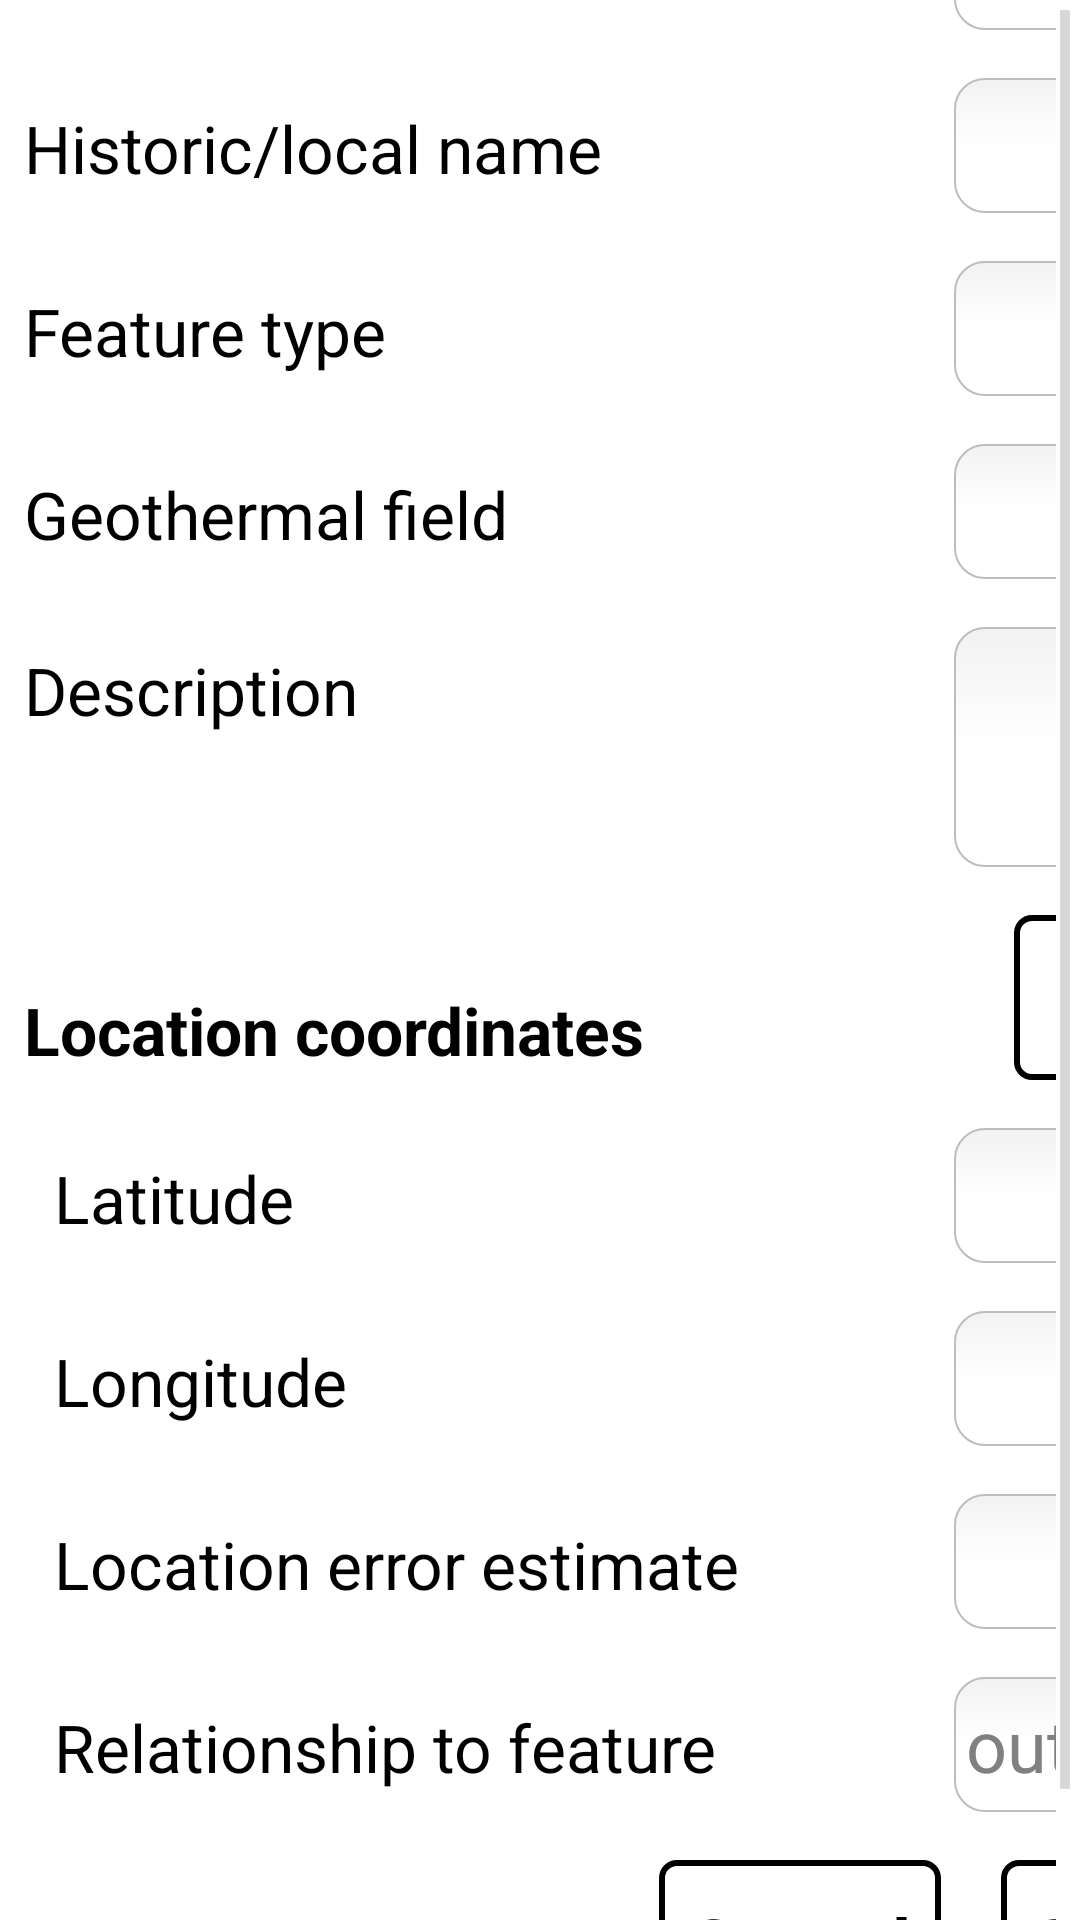

Reconstruct the res/layout file that produces this screen, plus the resources it refers to.
<!-- AndroidManifest.xml: application theme android:Theme.Holo.Light.DarkActionBar -->
<!-- res/layout/fragment_feature_id.xml -->
<ScrollView 
    xmlns:android="http://schemas.android.com/apk/res/android"
    xmlns:tools="http://schemas.android.com/tools"
    android:layout_width="match_parent"
    android:layout_height="match_parent" 
    style="@style/standard_layout"
    >
	<TableLayout
		android:layout_width="wrap_content"
		android:layout_height="wrap_content"
		android:layout_gravity="center">
		
	    <TableRow
	        style="@style/form_row" >       
		    <TextView
		        android:text="Feature name"
		        style="@style/form_label"/>
		    <EditText
		        android:id="@+id/feature_name_input"
		        android:hint=""
		        android:inputType="text" 
		        style="@style/form_input"/>
		</TableRow>
	    
	    <TableRow
	        style="@style/form_row" > 
		    <TextView
		        android:text="Historic/local name"
	            style="@style/form_label"/>
		    <EditText
		        android:id="@+id/historic_local_name_input"
		        android:hint=""
		        android:inputType="text" 
	            style="@style/form_input" />  
	    </TableRow>	
	    
	    <TableRow
	        style="@style/form_row" > 
	        <TextView
	            android:text="Feature type"
	            style="@style/form_label"/>
	        <EditText
	            android:id="@+id/feature_type_input"
	            android:hint=""
	            android:inputType="text" 
	            style="@style/form_input" />  
	    </TableRow>   
	
	    <TableRow
	        style="@style/form_row" > 
	        <TextView
	            android:text="Geothermal field"
	            style="@style/form_label"/>
	        <EditText
	            android:id="@+id/geothermal_field_input"
	            android:hint=""
	            android:inputType="text" 
	            style="@style/form_input" />  
	    </TableRow> 
	      	    
        <TableRow
            style="@style/form_row" > 
            <TextView
                android:text="Description"
                style="@style/form_label"/>
            <EditText
                android:id="@+id/description"
                android:hint=""
                style="@style/form_input_multiline" />  
        </TableRow> 
        	    
        <TableRow
            style="@style/form_row" > 
            <TextView
                android:text="Location coordinates"
                style="@style/form_section_heading"/>
            <Button 
               android:id="@+id/use_current_location_button"
               android:text="Use current location"
               style="@style/spaced_button"/>
        </TableRow> 	    
	
	    <TableRow
	        style="@style/form_row" > 
	        <TextView
	            android:text="Latitude"
	            style="@style/form_subsection_label"/>
	        <EditText
	            android:id="@+id/coord_latitude"
	            android:hint=""
	            android:inputType="number|numberDecimal|numberSigned" 
	            style="@style/form_input" />  
	    </TableRow>   
	    
	    <TableRow
	        style="@style/form_row" > 
	        <TextView
	            android:text="Longitude"
	            style="@style/form_subsection_label"/>
	        <EditText
	            android:id="@+id/coord_longitude"
	            android:hint=""
	            android:inputType="number|numberDecimal|numberSigned" 
	            style="@style/form_input" />  
	    </TableRow>  
	     
	    <TableRow
	        style="@style/form_row" > 
	        <TextView
	            android:text="Location error estimate"
	            style="@style/form_subsection_label"/>
	        <EditText
	            android:id="@+id/coord_error_est"
	            android:hint=""
	            android:inputType="number|numberDecimal" 
	            style="@style/form_input" />  
	    </TableRow>       
	
	    <TableRow
	        style="@style/form_row" > 
	        <TextView
	            android:text="Relationship to feature"
	            style="@style/form_subsection_label"/>
	        <EditText
	            android:id="@+id/coord_feature_rel"
	            android:hint="outlet, centre, etc"
	            android:inputType="text" 
	            style="@style/form_input" />  
	    </TableRow>   	    
	    
	   <TableRow
	       style="@style/form_row" > 
	       <LinearLayout
	            android:layout_width="fill_parent"
	            android:layout_height="wrap_content"
	            android:orientation="horizontal"
	            android:gravity="center" 
	            android:layout_span="2">
	            <Button 
	                android:id="@+id/cancel_button"
	                android:text="Cancel"
	                style="@style/standard_button"
	                android:layout_marginRight="10dp"/>
	            
	            <Button 
	                android:id="@+id/save_button"
	                android:text="Save"
	                style="@style/standard_button"
	                android:layout_marginLeft="10dp"/>
	       </LinearLayout>
	   </TableRow> 
	 
	</TableLayout>    
</ScrollView>
<!-- resources referenced by this layout -->
<resources>
  <style name="form_input">
          <item name="android:layout_width">@dimen/form_input_width</item>
          <item name="android:layout_height">@dimen/line_height</item>
          <item name="android:textSize">24sp</item>
          <item name="android:singleLine">true</item> 
          <item name="android:textColor">#000000</item>
          <item name="android:background">@drawable/rounded_corners</item>
          <item name="android:ems">15</item>
      </style>
  <style name="form_input_multiline" parent="@style/form_input">
          <item name="android:layout_height">80dp</item>
          <item name="android:inputType">textMultiLine</item>
          <item name="android:singleLine">false</item> 
          
          <item name="android:gravity">top|left</item>                  
      </style>
  <style name="form_label">
          <item name="android:layout_width">300dp</item>
          <item name="android:layout_height">@dimen/line_height</item>
          <item name="android:textColor">#000000</item>
          <item name="android:textAppearance">?android:attr/textAppearanceLarge</item>
      </style>
  <style name="form_row">
          <item name="android:padding">8dp</item>
      </style>
  <style name="form_section_heading" parent="@style/form_label">
          <item name="android:layout_marginTop">10dp</item>
          <item name="android:textColor">@color/section_heading</item>
          <item name="android:textStyle">bold</item>
      </style>
  <style name="form_subsection_label" parent="@style/form_label">
          <item name="android:layout_marginLeft">10dp</item>
      </style>
  <style name="spaced_button" parent="@style/standard_button">
          <item name="android:layout_marginLeft">20dp</item>
      </style>
  <style name="standard_button" parent="@android:style/Widget.Button">
          <item name="android:layout_width">wrap_content</item>
          <item name="android:layout_height">55dp</item>
          <item name="android:textColor">#000000</item>
          <item name="android:textStyle">bold</item>
          <item name="android:textSize">24sp</item>
          <item name="android:padding">10dp</item>
          <item name="android:gravity">center</item>
          <item name="android:background">@drawable/standard_button</item>
      </style>
  <style name="standard_layout">
          <item name="android:background">#FFFFFF</item>
          <item name="android:editTextStyle">@style/standard_edit_text</item>
          <item name="android:buttonStyle">@style/standard_button</item>
      </style>
  <dimen name="form_input_width">300dp</dimen>
  <dimen name="line_height">45dp</dimen>
  <color name="section_heading">#000000</color>
  <style name="standard_edit_text" parent="@android:style/Widget.EditText">
          <item name="android:background">@drawable/rounded_corners</item>
          <item name="android:textColor">#808080</item>
          <item name="android:layout_height">@dimen/line_height</item>
      </style>
</resources>
